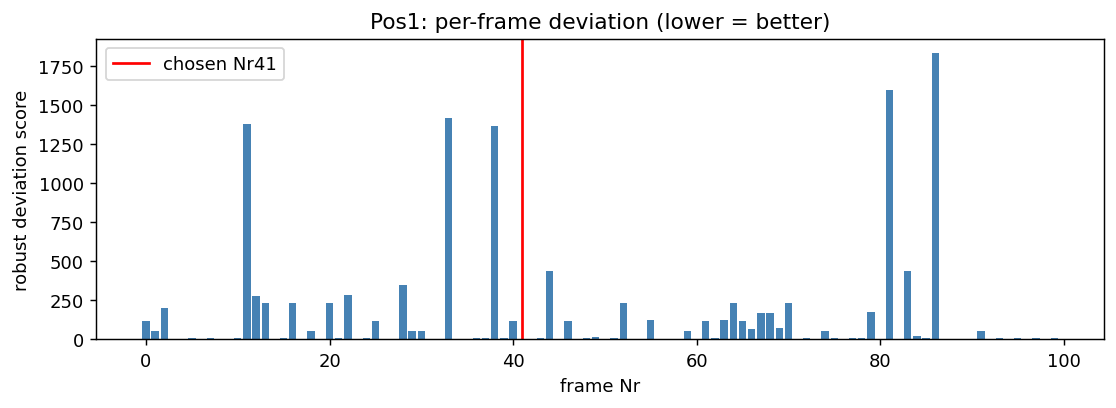

Data behind this chart, as committed beside it:
frame, score, n_missing_dots
0, 118.7, 0
1, 54.34, 0
2, 198.7, 0
3, 1.908, 0
4, 2.684, 0
5, 6.41, 0
6, 0.8839, 0
7, 5.965, 0
8, 3.158, 0
9, 3.477, 0
10, 8.249, 0
11, 1375, 0
12, 278.8, 0
13, 230.7, 0
14, 0.9676, 0
15, 5.165, 0
16, 233.8, 0
17, 3.826, 0
18, 51.23, 0
19, 3.76, 0
20, 230.9, 0
21, 10.26, 0
22, 279.7, 0
23, 2.048, 0
24, 4.105, 0
25, 117.5, 0
26, 2.466, 0
27, 2.124, 0
28, 344.7, 0
29, 55.05, 0
30, 55.07, 0
31, 2.875, 0
32, 4.032, 0
33, 1414, 0
34, 1.095, 0
35, 1.381, 0
36, 7.352, 0
37, 4.203, 0
38, 1367, 0
39, 4.899, 0
40, 117.5, 0
41, 0.8715, 0
42, 1.769, 0
43, 4.779, 0
44, 439.2, 0
45, 3.133, 0
46, 118.9, 0
47, 3.146, 0
48, 9.84, 0
49, 10.77, 0
50, 1.824, 0
51, 4.387, 0
52, 229, 0
53, 3.16, 0
54, 1.519, 0
55, 122.6, 0
56, 3.571, 0
57, 3.155, 0
58, 2.34, 0
59, 51.43, 0
... 40 more rows
